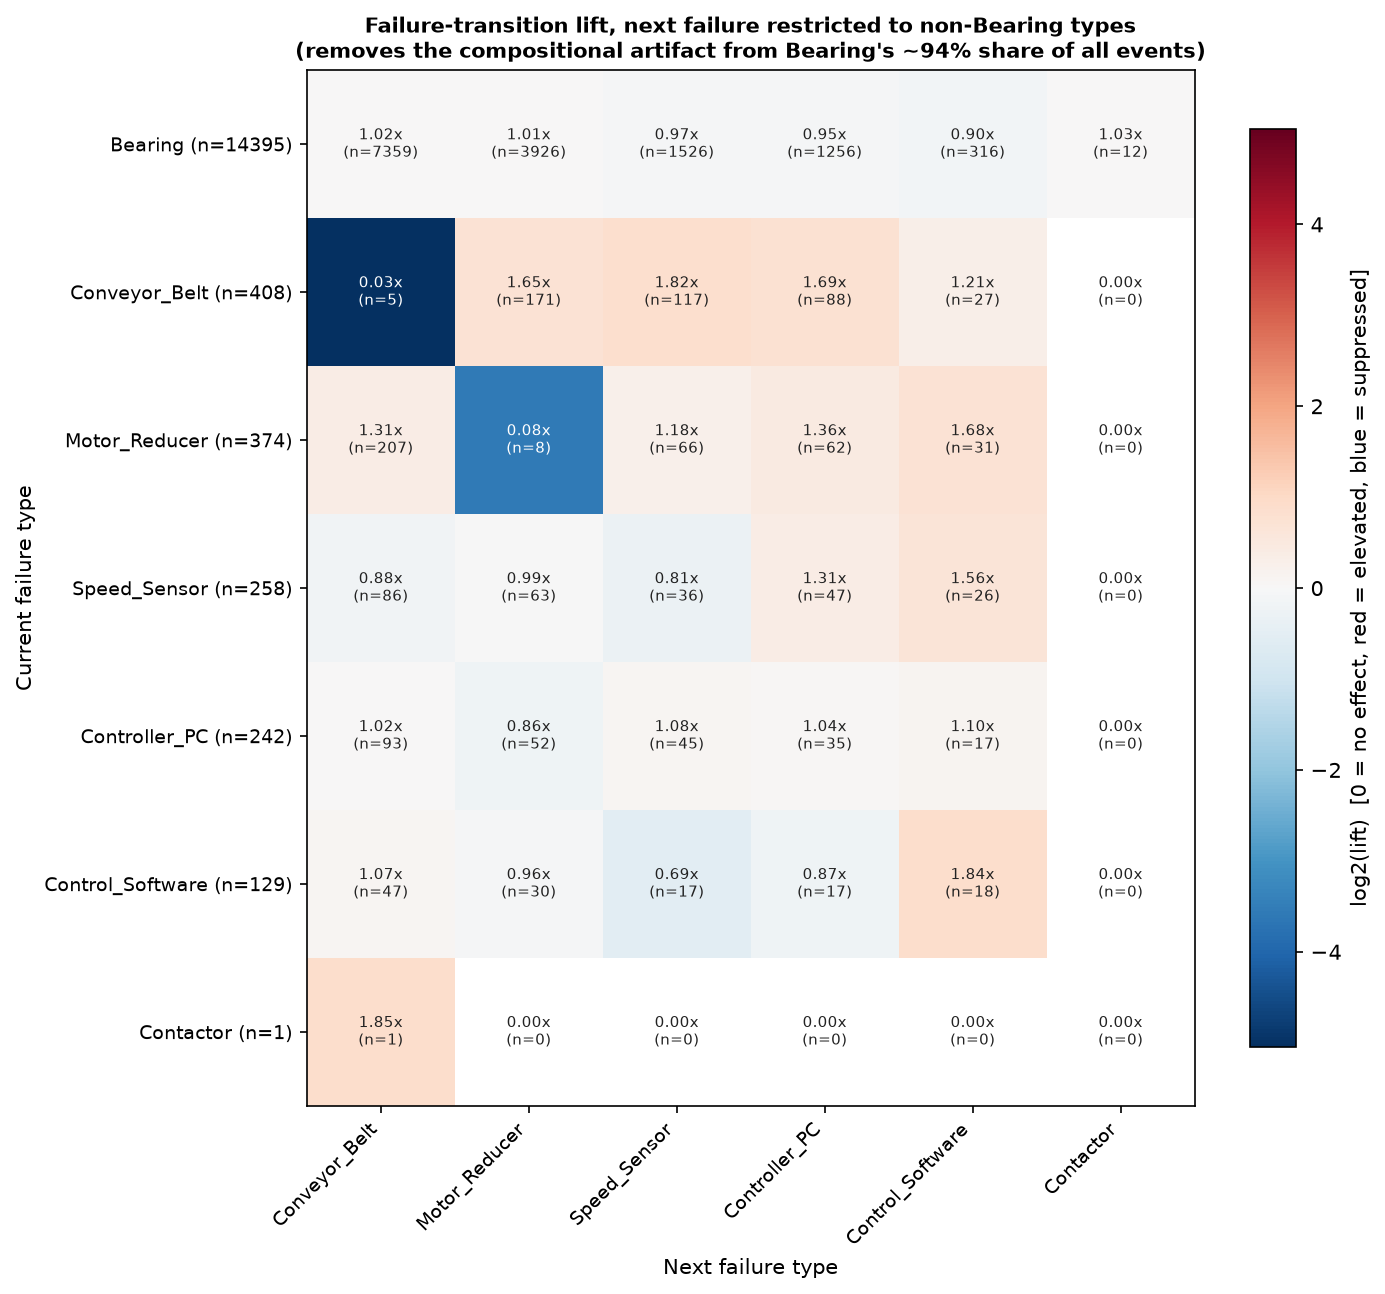

Data behind this chart, as committed beside it:
, Conveyor_Belt, Motor_Reducer, Speed_Sensor, Controller_PC, Control_Software, Contactor
Bearing, 1.016, 1.008, 0.9681, 0.9528, 0.8969, 1.026
Conveyor_Belt, 0.03019, 1.651, 1.821, 1.687, 1.212, 0.0
Motor_Reducer, 1.313, 0.08327, 1.178, 1.359, 1.678, 0.0
Speed_Sensor, 0.885, 0.9857, 0.8113, 1.313, 1.557, 0.0
Controller_PC, 1.019, 0.8644, 1.083, 1.044, 1.101, 0.0
Control_Software, 1.071, 0.9629, 0.6935, 0.8651, 1.837, 0.0
Contactor, 1.855, 0.0, 0.0, 0.0, 0.0, 0.0
